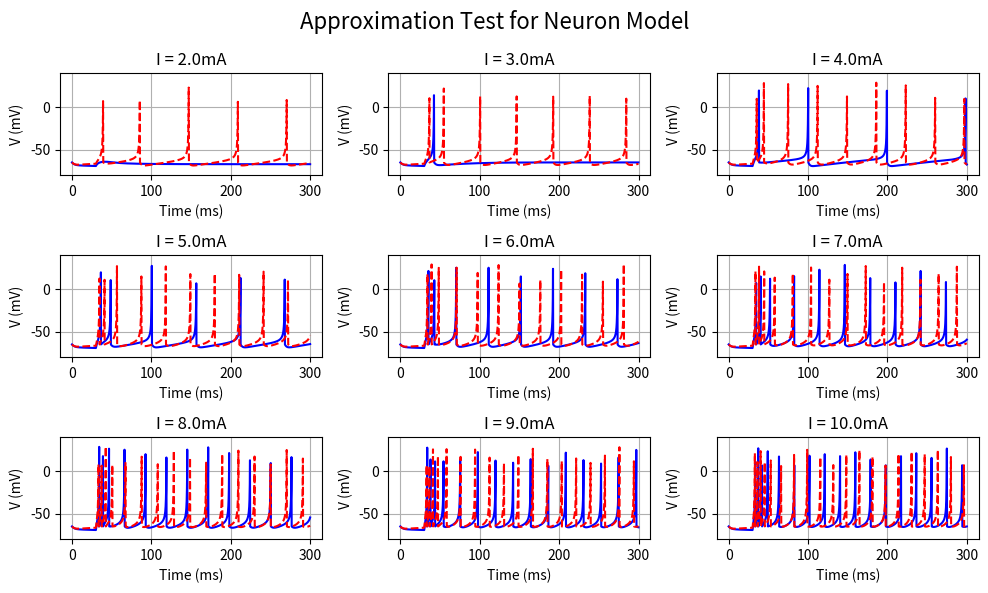

Python code for this plot:
import numpy as np
import matplotlib.pyplot as plt

def f_orig(t, V, W, I):
    dVdt = 0.04 * V**2 + 5 * V + 140 - W + I
    dWdt = 0.02 * (0.2 * V - W)
    return dVdt, dWdt
def f_approx(t, V, W, I):
    # fixed-point arithmetic 기준, Shifting-friendly한 계수들을 이용해 근사
    dVdt = 0.04 * V**2 + 5 * V + 140 - W + I
    dWdt = 1/64 * (1/4 * V - W)
    return dVdt, dWdt

def approxTest():
    I0 = 2.0
    dI = 1.0
    I_list = np.arange(I0, I0 + 9 * dI, dI)

    plt.figure(figsize=(10, 6))

    for i in range(len(I_list)):
        plt.subplot(3, 3, i + 1)
        testUnderI(I_list[i], [f_orig, f_approx])

    plt.suptitle('Approximation Test for Neuron Model', fontsize=16)
    plt.tight_layout()
    plt.show()

# 두 모델 f1과 f2에 따른 수치적분 결과를 plot해서 비교
def testUnderI(I, f_list):
    dt = 1/8 #ms
    T = np.arange(0, 300, dt)

    V = np.zeros_like(T)
    W = np.zeros_like(T)

    for k in range(len(f_list)):
        f = f_list[k]

        V[0] = -65.0
        W[0] = -15.0

        # Test #1: Original Model
        for i in range(len(T)-1):
            I_t = I if T[i] > 30 else 0.0

            dVdt, dWdt = f(T[i], V[i], W[i], I_t)
            V[i+1] = V[i] + dVdt * dt
            W[i+1] = W[i] + dWdt * dt

            if V[i+1] >= 30:
                V[i+1] = -65.0
                W[i+1] += 2.0

        if k == 0:
            plt.plot(T, V, color='blue')
        if k == 1:
            plt.plot(T, V, color='red', linestyle='--')


    plt.title(f'I = {I}mA')
    plt.xlabel('Time (ms)')
    plt.ylabel('V (mV)')

    plt.ylim(-80, 40)

    plt.grid()





if __name__ == "__main__":
    approxTest()